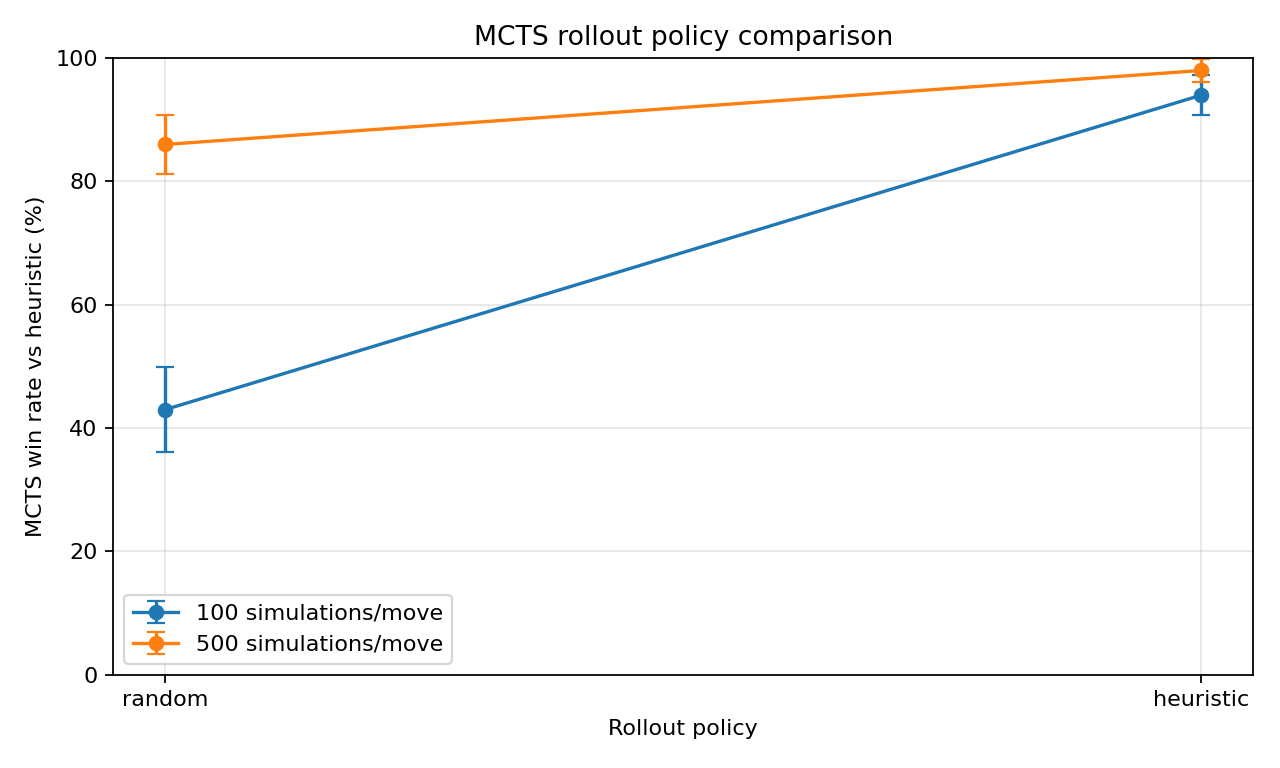

The file beside this chart, header and first rows:
experiment, iterations, exploration_weight, rollout_policy, value_model, value_depth, games_per_side, total_games, mcts_wins, heuristic_wins, ties, mcts_win_rate, mcts_win_ci95, tie_rate, avg_moves, seconds_per_game, seconds_per_move, mcts_seconds_per_move, simulations_per_mcts_move
rollout-policy-sweep, 100, 1.414, random, , -1, 100, 200, 86, 113, 1, 0.43, 0.06861, 0.005, 17.06, 0.3758, 0.02199, 0.04341, 100
rollout-policy-sweep, 100, 1.414, heuristic, , -1, 100, 200, 188, 12, 0, 0.94, 0.03291, 0.0, 19.51, 6.602, 0.3384, 0.6611, 100
rollout-policy-sweep, 500, 1.414, random, , -1, 100, 200, 172, 26, 2, 0.86, 0.04809, 0.01, 19.36, 1.893, 0.09779, 0.1913, 500
rollout-policy-sweep, 500, 1.414, heuristic, , -1, 100, 200, 196, 4, 0, 0.98, 0.0194, 0.0, 21.84, 30.68, 1.405, 2.748, 500
